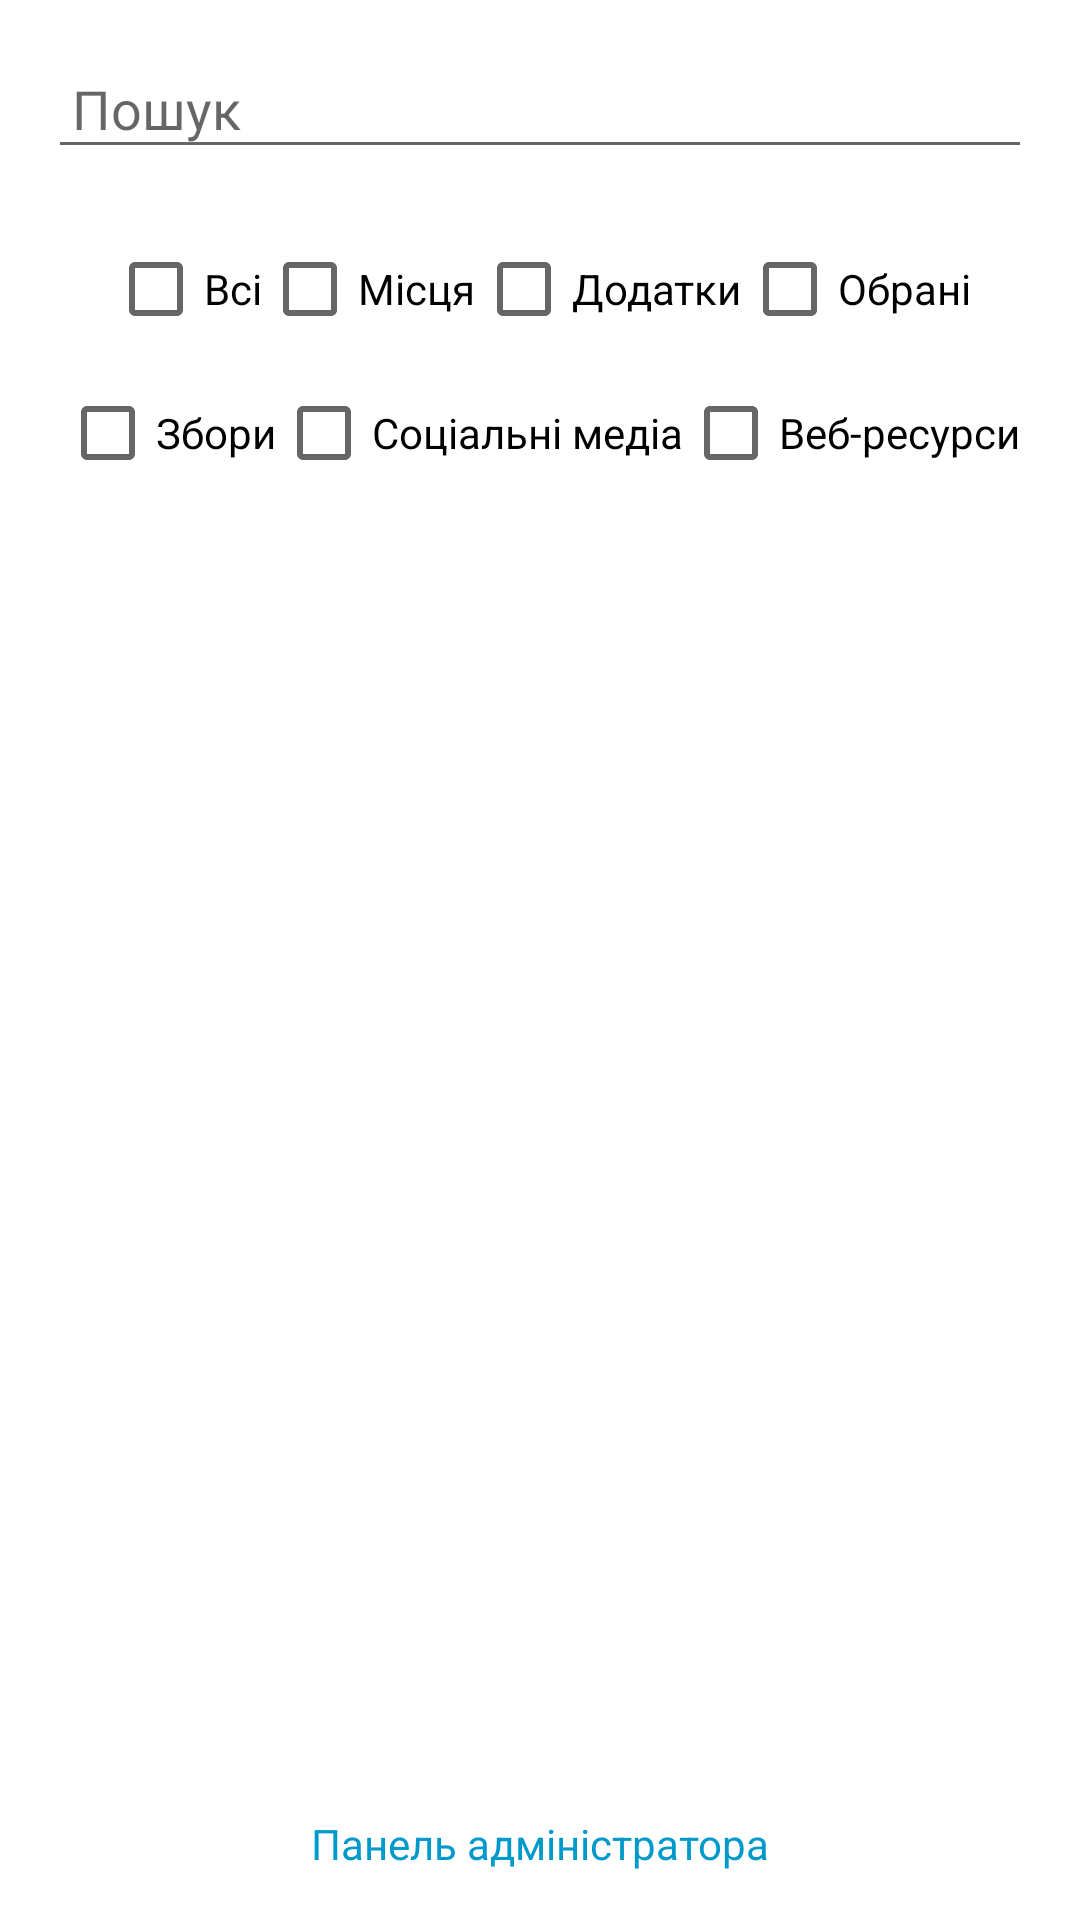

This screen was rendered from an Android layout file. Write that file and the resources it references.
<!-- AndroidManifest.xml: activity theme Theme.Opora -->
<!-- res/layout/activity_main.xml -->
<?xml version="1.0" encoding="utf-8"?>
<androidx.constraintlayout.widget.ConstraintLayout android:layout_width="fill_parent" android:layout_height="fill_parent"
  xmlns:android="http://schemas.android.com/apk/res/android" xmlns:app="http://schemas.android.com/apk/res-auto">
    <LinearLayout android:orientation="vertical" android:padding="16.0dip" android:layout_width="fill_parent" android:layout_height="fill_parent">
        <EditText android:id="@+id/searchField" android:padding="8.0dip" android:layout_width="fill_parent" android:layout_height="wrap_content" android:layout_marginBottom="16.0dip" android:hint="Пошук" android:inputType="text" />
        <LinearLayout android:gravity="center" android:orientation="vertical" android:layout_width="fill_parent" android:layout_height="wrap_content" android:layout_marginBottom="16.0dip">
            <LinearLayout android:gravity="center" android:orientation="horizontal" android:layout_width="wrap_content" android:layout_height="wrap_content">
                <CheckBox android:id="@+id/checkBoxAll" android:layout_width="wrap_content" android:layout_height="wrap_content" android:text="Всі" />
                <CheckBox android:id="@+id/checkBoxPlaces" android:layout_width="wrap_content" android:layout_height="wrap_content" android:text="Місця" />
                <CheckBox android:id="@+id/checkBoxApplications" android:layout_width="wrap_content" android:layout_height="wrap_content" android:text="Додатки" />
                <CheckBox android:id="@+id/checkBoxFavorites" android:layout_width="wrap_content" android:layout_height="wrap_content" android:text="Обрані" />
            </LinearLayout>
            <LinearLayout android:gravity="center" android:orientation="horizontal" android:layout_width="wrap_content" android:layout_height="wrap_content">
                <CheckBox android:id="@+id/checkBoxCollections" android:layout_width="wrap_content" android:layout_height="wrap_content" android:text="Збори" />
                <CheckBox android:id="@+id/checkBoxTelegramChannels" android:layout_width="wrap_content" android:layout_height="wrap_content" android:text="Соціальні медіа" />
                <CheckBox android:id="@+id/checkBoxWebResources" android:layout_width="wrap_content" android:layout_height="wrap_content" android:text="Веб-ресурси" />
            </LinearLayout>
        </LinearLayout>
        <androidx.recyclerview.widget.RecyclerView android:id="@+id/recyclerView" android:layout_width="fill_parent" android:layout_height="0.0dip" android:layout_weight="1.0" />
        <TextView android:textColor="@android:color/holo_blue_dark" android:layout_gravity="center_horizontal" android:id="@+id/adminPanelLink" android:layout_width="wrap_content" android:layout_height="wrap_content" android:layout_marginTop="16.0dip" android:text="Панель адміністратора" />
    </LinearLayout>
</androidx.constraintlayout.widget.ConstraintLayout>
<!-- resources referenced by this layout -->
<resources>
  <style name="Theme.Opora" parent="Theme.MaterialComponents.DayNight.NoActionBar">
          <item name="colorPrimary">@color/purple_500</item>
          <item name="colorPrimaryVariant">@color/purple_700</item>
          <item name="colorOnPrimary">@color/white</item>
          <item name="colorSecondary">@color/teal_200</item>
          <item name="colorSurface">@color/white</item>
      </style>
  <!-- not gathered from this repository: default colours our renderer supplied (Android Studio template values) -->
  <color name="purple_500">#FF6200EE</color>
  <color name="purple_700">#FF3700B3</color>
  <color name="teal_200">#FF03DAC5</color>
  <color name="white">#FFFFFFFF</color>
</resources>
